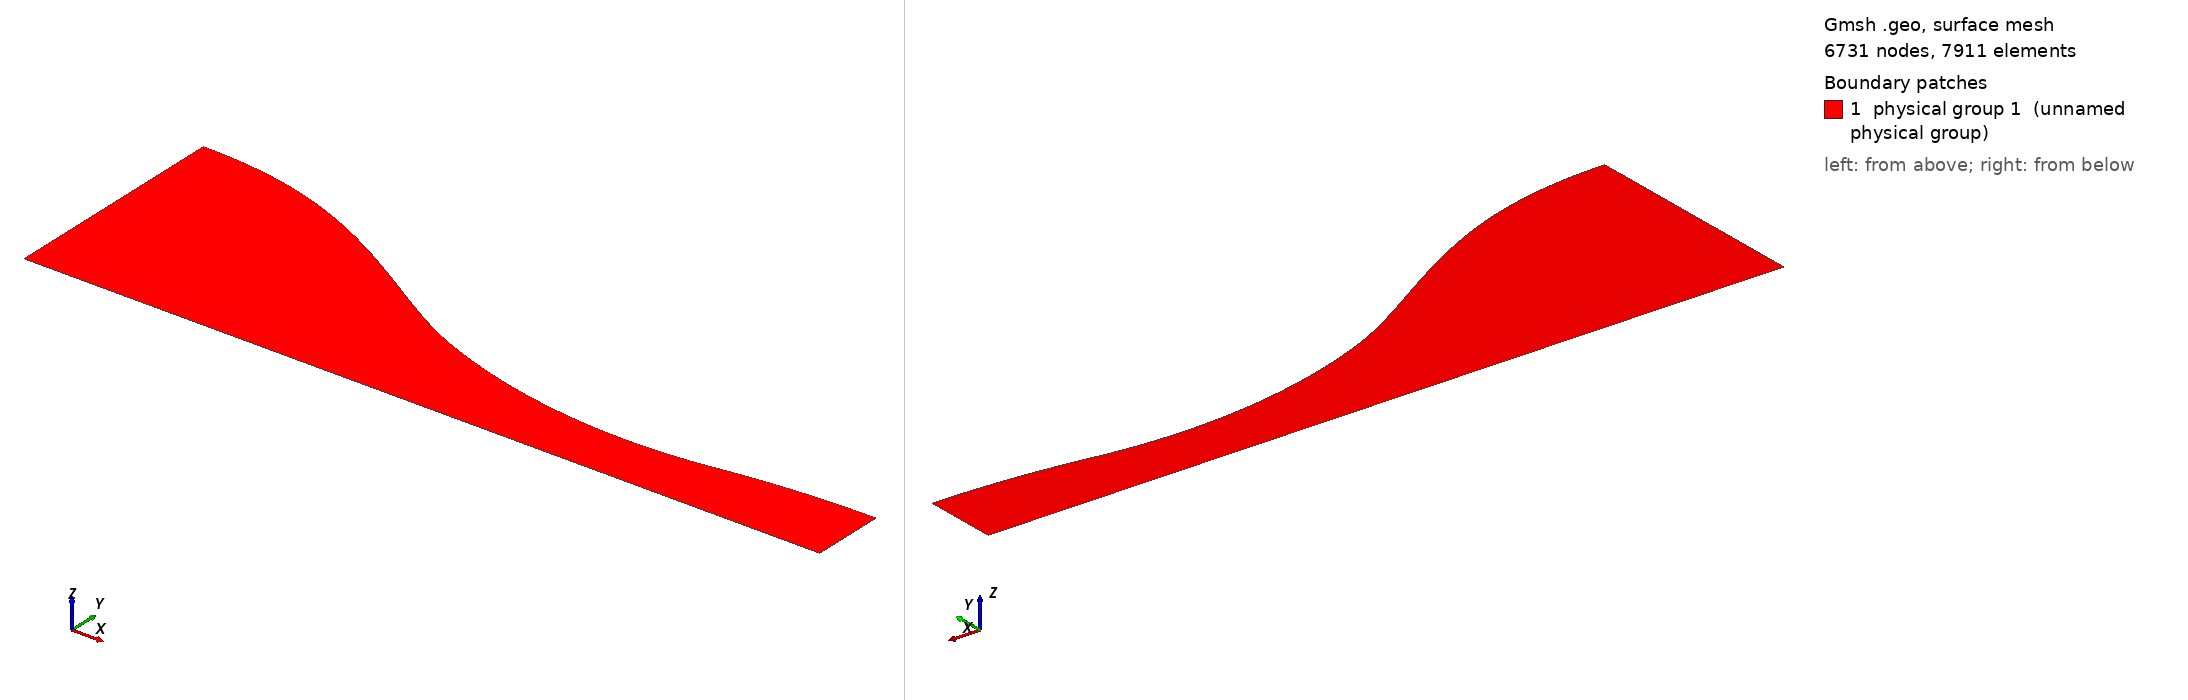

Gmsh geometry script, surface-meshed: 6731 nodes, 7911 surface elements. Boundary patches (legend numbers): 1 physical group 1 (unnamed physical group). Left view from above one corner, right view from below the opposite corner. Legend entries are the model's physical surfaces. The drawing asked Gmsh for element sizes between 1% and 20% of the model's largest extent; the script's own settings can give other sizes.

=== mesh.geo (drawn) ===
// ===========================================
// ==================================MESH FILE
// ===========================================

h = 0.00025;
// =====================================POINTS
Point(1) = {0, 0.036, 0.0, 5*h};
Point(2) = {0.000579866, 0.035998, 0.0, 4.97482*h};
Point(3) = {0.00115973, 0.0359918, 0.0, 4.94965*h};
Point(4) = {0.0017396, 0.0359814, 0.0, 4.92447*h};
Point(5) = {0.00231946, 0.0359665, 0.0, 4.89928*h};
Point(6) = {0.00289933, 0.0359472, 0.0, 4.87409*h};
Point(7) = {0.00347919, 0.0359232, 0.0, 4.84889*h};
Point(8) = {0.00405906, 0.0358944, 0.0, 4.82369*h};
Point(9) = {0.00463893, 0.0358607, 0.0, 4.79847*h};
Point(10) = {0.00521879, 0.0358219, 0.0, 4.77324*h};
Point(11) = {0.00579866, 0.0357781, 0.0, 4.74799*h};
Point(12) = {0.00637852, 0.035729, 0.0, 4.72272*h};
Point(13) = {0.00695839, 0.0356746, 0.0, 4.69744*h};
Point(14) = {0.00753826, 0.0356147, 0.0, 4.67213*h};
Point(15) = {0.00811812, 0.0355492, 0.0, 4.64679*h};
Point(16) = {0.00869799, 0.0354782, 0.0, 4.62143*h};
Point(17) = {0.00927785, 0.0354013, 0.0, 4.59603*h};
Point(18) = {0.00985772, 0.0353187, 0.0, 4.5706*h};
Point(19) = {0.0104376, 0.0352301, 0.0, 4.54513*h};
Point(20) = {0.0110174, 0.0351355, 0.0, 4.51962*h};
Point(21) = {0.0115973, 0.0350349, 0.0, 4.49407*h};
Point(22) = {0.0121772, 0.0349281, 0.0, 4.46847*h};
Point(23) = {0.012757, 0.0348151, 0.0, 4.44282*h};
Point(24) = {0.0133369, 0.0346958, 0.0, 4.41712*h};
Point(25) = {0.0139168, 0.0345703, 0.0, 4.39136*h};
Point(26) = {0.0144966, 0.0344383, 0.0, 4.36554*h};
Point(27) = {0.0150765, 0.0343, 0.0, 4.33966*h};
Point(28) = {0.0156564, 0.0341552, 0.0, 4.31371*h};
Point(29) = {0.0162362, 0.0340039, 0.0, 4.28769*h};
Point(30) = {0.0168161, 0.0338461, 0.0, 4.2616*h};
Point(31) = {0.017396, 0.0336818, 0.0, 4.23543*h};
Point(32) = {0.0179758, 0.0335109, 0.0, 4.20918*h};
Point(33) = {0.0185557, 0.0333334, 0.0, 4.18285*h};
Point(34) = {0.0191356, 0.0331494, 0.0, 4.15644*h};
Point(35) = {0.0197154, 0.0329588, 0.0, 4.12994*h};
Point(36) = {0.0202953, 0.0327617, 0.0, 4.10335*h};
Point(37) = {0.0208752, 0.0325581, 0.0, 4.07666*h};
Point(38) = {0.021455, 0.0323479, 0.0, 4.04989*h};
Point(39) = {0.0220349, 0.0321313, 0.0, 4.02301*h};
Point(40) = {0.0226148, 0.0319082, 0.0, 3.99604*h};
Point(41) = {0.0231946, 0.0316788, 0.0, 3.96896*h};
Point(42) = {0.0237745, 0.031443, 0.0, 3.94178*h};
Point(43) = {0.0243544, 0.0312009, 0.0, 3.9145*h};
Point(44) = {0.0249342, 0.0309526, 0.0, 3.88711*h};
Point(45) = {0.0255141, 0.0306983, 0.0, 3.85962*h};
Point(46) = {0.026094, 0.0304378, 0.0, 3.83202*h};
Point(47) = {0.0266738, 0.0301715, 0.0, 3.80432*h};
Point(48) = {0.0272537, 0.0298993, 0.0, 3.77651*h};
Point(49) = {0.0278336, 0.0296213, 0.0, 3.74859*h};
Point(50) = {0.0284134, 0.0293378, 0.0, 3.72056*h};
Point(51) = {0.0289933, 0.0290488, 0.0, 3.69243*h};
Point(52) = {0.0295732, 0.0287544, 0.0, 3.6642*h};
Point(53) = {0.030153, 0.0284548, 0.0, 3.63586*h};
Point(54) = {0.0307329, 0.0281502, 0.0, 3.60742*h};
Point(55) = {0.0313128, 0.0278407, 0.0, 3.57889*h};
Point(56) = {0.0318926, 0.0275265, 0.0, 3.55025*h};
Point(57) = {0.0324725, 0.0272079, 0.0, 3.52152*h};
Point(58) = {0.0330523, 0.0268848, 0.0, 3.49271*h};
Point(59) = {0.0336322, 0.0265577, 0.0, 3.4638*h};
Point(60) = {0.0342121, 0.0262267, 0.0, 3.43481*h};
Point(61) = {0.0347919, 0.025892, 0.0, 3.40574*h};
Point(62) = {0.0353718, 0.0255539, 0.0, 3.3766*h};
Point(63) = {0.0359517, 0.0252126, 0.0, 3.34738*h};
Point(64) = {0.0365315, 0.0248683, 0.0, 3.3181*h};
Point(65) = {0.0371114, 0.0245213, 0.0, 3.28877*h};
Point(66) = {0.0376913, 0.024172, 0.0, 3.25937*h};
Point(67) = {0.0382711, 0.0238206, 0.0, 3.22994*h};
Point(68) = {0.038851, 0.0234674, 0.0, 3.20046*h};
Point(69) = {0.0394309, 0.0231127, 0.0, 3.17095*h};
Point(70) = {0.0400107, 0.0227569, 0.0, 3.14141*h};
Point(71) = {0.0405906, 0.0224003, 0.0, 3.11185*h};
Point(72) = {0.0411705, 0.0220432, 0.0, 3.08228*h};
Point(73) = {0.0417503, 0.0216859, 0.0, 3.05271*h};
Point(74) = {0.0423302, 0.0213289, 0.0, 3.02315*h};
Point(75) = {0.0429101, 0.0209724, 0.0, 2.9936*h};
Point(76) = {0.0434899, 0.0206171, 0.0, 2.96407*h};
Point(77) = {0.0440698, 0.0202632, 0.0, 2.93457*h};
Point(78) = {0.0446497, 0.0199113, 0.0, 2.90512*h};
Point(79) = {0.0452295, 0.0195618, 0.0, 2.87573*h};
Point(80) = {0.0458094, 0.019215, 0.0, 2.84639*h};
Point(81) = {0.0463893, 0.0188715, 0.0, 2.81713*h};
Point(82) = {0.0469691, 0.0185317, 0.0, 2.78795*h};
Point(83) = {0.047549, 0.0181959, 0.0, 2.75886*h};
Point(84) = {0.0481289, 0.0178646, 0.0, 2.72986*h};
Point(85) = {0.0487087, 0.0175384, 0.0, 2.70098*h};
Point(86) = {0.0492886, 0.017218, 0.0, 2.67221*h};
Point(87) = {0.0498685, 0.016904, 0.0, 2.64358*h};
Point(88) = {0.0504483, 0.016597, 0.0, 2.6151*h};
Point(89) = {0.0510282, 0.0162977, 0.0, 2.58676*h};
Point(90) = {0.0516081, 0.0160067, 0.0, 2.5586*h};
Point(91) = {0.0521879, 0.0157242, 0.0, 2.53059*h};
Point(92) = {0.0527678, 0.0154509, 0.0, 2.50276*h};
Point(93) = {0.0533477, 0.015187, 0.0, 2.4751*h};
Point(94) = {0.0539275, 0.0149329, 0.0, 2.44761*h};
Point(95) = {0.0545074, 0.0146882, 0.0, 2.42029*h};
Point(96) = {0.0550872, 0.0144517, 0.0, 2.3931*h};
Point(97) = {0.0556671, 0.0142222, 0.0, 2.36602*h};
Point(98) = {0.056247, 0.0139985, 0.0, 2.33903*h};
Point(99) = {0.0568268, 0.0137792, 0.0, 2.31212*h};
Point(100) = {0.0574067, 0.0135639, 0.0, 2.28526*h};
Point(101) = {0.0579866, 0.0133527, 0.0, 2.25847*h};
Point(102) = {0.0585664, 0.0131459, 0.0, 2.23174*h};
Point(103) = {0.0591463, 0.0129439, 0.0, 2.20508*h};
Point(104) = {0.0597262, 0.0127468, 0.0, 2.17849*h};
Point(105) = {0.060306, 0.0125548, 0.0, 2.15197*h};
Point(106) = {0.0608859, 0.0123679, 0.0, 2.12552*h};
Point(107) = {0.0614658, 0.0121857, 0.0, 2.09913*h};
Point(108) = {0.0620456, 0.0120082, 0.0, 2.0728*h};
Point(109) = {0.0626255, 0.0118351, 0.0, 2.04652*h};
Point(110) = {0.0632054, 0.0116663, 0.0, 2.0203*h};
Point(111) = {0.0637852, 0.0115019, 0.0, 1.99413*h};
Point(112) = {0.0643651, 0.0113418, 0.0, 1.96802*h};
Point(113) = {0.064945, 0.0111861, 0.0, 1.94195*h};
Point(114) = {0.0655248, 0.011035, 0.0, 1.91593*h};
Point(115) = {0.0661047, 0.0108884, 0.0, 1.88996*h};
Point(116) = {0.0666846, 0.0107462, 0.0, 1.86404*h};
Point(117) = {0.0672644, 0.0106085, 0.0, 1.83817*h};
Point(118) = {0.0678443, 0.0104751, 0.0, 1.81233*h};
Point(119) = {0.0684242, 0.010346, 0.0, 1.78654*h};
Point(120) = {0.069004, 0.0102212, 0.0, 1.76079*h};
Point(121) = {0.0695839, 0.0101006, 0.0, 1.73507*h};
Point(122) = {0.0701638, 0.00998414, 0.0, 1.70939*h};
Point(123) = {0.0707436, 0.00987196, 0.0, 1.68375*h};
Point(124) = {0.0713235, 0.00976401, 0.0, 1.65814*h};
Point(125) = {0.0719034, 0.00966029, 0.0, 1.63257*h};
Point(126) = {0.0724832, 0.00956079, 0.0, 1.60702*h};
Point(127) = {0.0730631, 0.00946549, 0.0, 1.58151*h};
Point(128) = {0.073643, 0.00937435, 0.0, 1.55602*h};
Point(129) = {0.0742228, 0.00928735, 0.0, 1.53057*h};
Point(130) = {0.0748027, 0.00920447, 0.0, 1.50513*h};
Point(131) = {0.0753826, 0.0091257, 0.0, 1.47973*h};
Point(132) = {0.0759624, 0.00905102, 0.0, 1.45434*h};
Point(133) = {0.0765423, 0.00898043, 0.0, 1.42898*h};
Point(134) = {0.0771221, 0.00891393, 0.0, 1.40364*h};
Point(135) = {0.077702, 0.00885152, 0.0, 1.37832*h};
Point(136) = {0.0782819, 0.00879318, 0.0, 1.35302*h};
Point(137) = {0.0788617, 0.00873891, 0.0, 1.32773*h};
Point(138) = {0.0794416, 0.0086887, 0.0, 1.30246*h};
Point(139) = {0.0800215, 0.00864253, 0.0, 1.2772*h};
Point(140) = {0.0806013, 0.0086004, 0.0, 1.25196*h};
Point(141) = {0.0811812, 0.00856229, 0.0, 1.22673*h};
Point(142) = {0.0817611, 0.0085282, 0.0, 1.20151*h};
Point(143) = {0.0823409, 0.00849813, 0.0, 1.1763*h};
Point(144) = {0.0829208, 0.00847208, 0.0, 1.1511*h};
Point(145) = {0.0835007, 0.00845005, 0.0, 1.12591*h};
Point(146) = {0.0840805, 0.00843202, 0.0, 1.10072*h};
Point(147) = {0.0846604, 0.00841801, 0.0, 1.07553*h};
Point(148) = {0.0852403, 0.008408, 0.0, 1.05035*h};
Point(149) = {0.0858201, 0.008402, 0.0, 1.02518*h};
Point(150) = {0.0864, 0.0084, 0.0, 1*h};
Point(151) = {0.0867691, 0.00840081, 0.0, 1*h};
Point(152) = {0.0871381, 0.00840325, 0.0, 1*h};
Point(153) = {0.0875072, 0.00840731, 0.0, 1*h};
Point(154) = {0.0878762, 0.00841299, 0.0, 1*h};
Point(155) = {0.0882453, 0.00842028, 0.0, 1*h};
Point(156) = {0.0886144, 0.00842919, 0.0, 1*h};
Point(157) = {0.0889834, 0.00843972, 0.0, 1*h};
Point(158) = {0.0893525, 0.00845188, 0.0, 1*h};
Point(159) = {0.0897215, 0.00846567, 0.0, 1*h};
Point(160) = {0.0900906, 0.00848109, 0.0, 1*h};
Point(161) = {0.0904596, 0.00849816, 0.0, 1*h};
Point(162) = {0.0908287, 0.00851687, 0.0, 1*h};
Point(163) = {0.0911978, 0.0085372, 0.0, 1*h};
Point(164) = {0.0915668, 0.00855915, 0.0, 1*h};
Point(165) = {0.0919359, 0.00858271, 0.0, 1*h};
Point(166) = {0.0923049, 0.00860787, 0.0, 1*h};
Point(167) = {0.092674, 0.00863463, 0.0, 1*h};
Point(168) = {0.0930431, 0.00866301, 0.0, 1*h};
Point(169) = {0.0934121, 0.00869305, 0.0, 1*h};
Point(170) = {0.0937812, 0.00872475, 0.0, 1*h};
Point(171) = {0.0941502, 0.00875816, 0.0, 1*h};
Point(172) = {0.0945193, 0.00879328, 0.0, 1*h};
Point(173) = {0.0948883, 0.00883007, 0.0, 1*h};
Point(174) = {0.0952574, 0.00886849, 0.0, 1*h};
Point(175) = {0.0956265, 0.00890852, 0.0, 1*h};
Point(176) = {0.0959955, 0.0089501, 0.0, 1*h};
Point(177) = {0.0963646, 0.00899323, 0.0, 1*h};
Point(178) = {0.0967336, 0.00903795, 0.0, 1*h};
Point(179) = {0.0971027, 0.00908437, 0.0, 1*h};
Point(180) = {0.0974718, 0.00913257, 0.0, 1*h};
Point(181) = {0.0978408, 0.00918264, 0.0, 1*h};
Point(182) = {0.0982099, 0.00923464, 0.0, 1*h};
Point(183) = {0.0985789, 0.00928828, 0.0, 1*h};
Point(184) = {0.098948, 0.00934313, 0.0, 1*h};
Point(185) = {0.0993171, 0.00939874, 0.0, 1*h};
Point(186) = {0.0996861, 0.00945466, 0.0, 1*h};
Point(187) = {0.100055, 0.00951045, 0.0, 1*h};
Point(188) = {0.100424, 0.00956582, 0.0, 1*h};
Point(189) = {0.100793, 0.00962064, 0.0, 1*h};
Point(190) = {0.101162, 0.00967477, 0.0, 1*h};
Point(191) = {0.101531, 0.00972808, 0.0, 1*h};
Point(192) = {0.1019, 0.00978043, 0.0, 1*h};
Point(193) = {0.10227, 0.00983178, 0.0, 1*h};
Point(194) = {0.102639, 0.00988216, 0.0, 1*h};
Point(195) = {0.103008, 0.00993166, 0.0, 1*h};
Point(196) = {0.103377, 0.00998034, 0.0, 1*h};
Point(197) = {0.103746, 0.0100283, 0.0, 1*h};
Point(198) = {0.104115, 0.0100755, 0.0, 1*h};
Point(199) = {0.104484, 0.010122, 0.0, 1*h};
Point(200) = {0.104853, 0.0101677, 0.0, 1*h};
Point(201) = {0.105222, 0.0102125, 0.0, 1*h};
Point(202) = {0.105591, 0.0102565, 0.0, 1*h};
Point(203) = {0.10596, 0.0102995, 0.0, 1*h};
Point(204) = {0.106329, 0.0103416, 0.0, 1*h};
Point(205) = {0.106698, 0.0103828, 0.0, 1*h};
Point(206) = {0.107067, 0.0104231, 0.0, 1*h};
Point(207) = {0.107436, 0.0104625, 0.0, 1*h};
Point(208) = {0.107805, 0.010501, 0.0, 1*h};
Point(209) = {0.108174, 0.0105387, 0.0, 1*h};
Point(210) = {0.108544, 0.0105756, 0.0, 1*h};
Point(211) = {0.108913, 0.0106115, 0.0, 1*h};
Point(212) = {0.109282, 0.0106465, 0.0, 1*h};
Point(213) = {0.109651, 0.0106806, 0.0, 1*h};
Point(214) = {0.11002, 0.0107137, 0.0, 1*h};
Point(215) = {0.110389, 0.0107459, 0.0, 1*h};
Point(216) = {0.110758, 0.0107772, 0.0, 1*h};
Point(217) = {0.111127, 0.0108076, 0.0, 1*h};
Point(218) = {0.111496, 0.0108371, 0.0, 1*h};
Point(219) = {0.111865, 0.0108656, 0.0, 1*h};
Point(220) = {0.112234, 0.0108933, 0.0, 1*h};
Point(221) = {0.112603, 0.01092, 0.0, 1*h};
Point(222) = {0.112972, 0.0109457, 0.0, 1*h};
Point(223) = {0.113341, 0.0109706, 0.0, 1*h};
Point(224) = {0.11371, 0.0109945, 0.0, 1*h};
Point(225) = {0.114079, 0.0110174, 0.0, 1*h};
Point(226) = {0.114448, 0.0110395, 0.0, 1*h};
Point(227) = {0.114818, 0.0110605, 0.0, 1*h};
Point(228) = {0.115187, 0.0110807, 0.0, 1*h};
Point(229) = {0.115556, 0.0110999, 0.0, 1*h};
Point(230) = {0.115925, 0.0111182, 0.0, 1*h};
Point(231) = {0.116294, 0.0111355, 0.0, 1*h};
Point(232) = {0.116663, 0.0111519, 0.0, 1*h};
Point(233) = {0.117032, 0.0111674, 0.0, 1*h};
Point(234) = {0.117401, 0.0111819, 0.0, 1*h};
Point(235) = {0.11777, 0.0111955, 0.0, 1*h};
Point(236) = {0.118139, 0.0112081, 0.0, 1*h};
Point(237) = {0.118508, 0.0112198, 0.0, 1*h};
Point(238) = {0.118877, 0.0112306, 0.0, 1*h};
Point(239) = {0.119246, 0.0112404, 0.0, 1*h};
Point(240) = {0.119615, 0.0112493, 0.0, 1*h};
Point(241) = {0.119984, 0.0112572, 0.0, 1*h};
Point(242) = {0.120353, 0.0112642, 0.0, 1*h};
Point(243) = {0.120722, 0.0112703, 0.0, 1*h};
Point(244) = {0.121092, 0.0112755, 0.0, 1*h};
Point(245) = {0.121461, 0.0112797, 0.0, 1*h};
Point(246) = {0.12183, 0.0112829, 0.0, 1*h};
Point(247) = {0.122199, 0.0112852, 0.0, 1*h};
Point(248) = {0.122568, 0.0112866, 0.0, 1*h};
Point(249) = {0.122937, 0.0112871, 0.0, 1*h};

 // symmetry
Point(251) = {0, 0, 0, 5*h};
Point(252) = {0.0864, 0, 0, 1*h};
Point(253) = {0.122937, 0, 0, 1*h};


// =====================================CURVES

Spline(1) = {1:150};
Spline(2) = {150:249};
Line(3) = {251, 252};
Line(4) = {252, 253};
Line(5) = {251, 1};
Line(6) = {253, 249};


// =====================================LOOPS

Line Loop(1) = {1, 2, -6, -3, -4, 5};

// ==================================BOUNDARY LAYER
Field[1]=BoundaryLayer;
Field[1].CurvesList={1,2};
Field[1].Quads=1;
Field[1].Ratio=1.15;
Field[1].Size=0.0000005;
Field[1].Thickness=0.002;
Field[1].PointsList={1,249};
BoundaryLayer Field = 1;


// =====================================SURFS

Plane Surface(1) = {1};

Physical Surface(1) = {1};
Physical Line("WALL") = {1,2};
Physical Line("INLET") = {5};
Physical Line("OUTLET") = {6};
Physical Line("SYMMETRY") = {3,4};


// 1: MeshAdapt, 2: Automatic, 3: Initial mesh only, 5: Delaunay, 6: Frontal-Delaunay, 7: BAMG, 8: Frontal-Delaunay for Quads, 9: Packing of Parallelograms
Mesh.Algorithm = 5;

//Mesh.RandomFactor = 1e-09;
